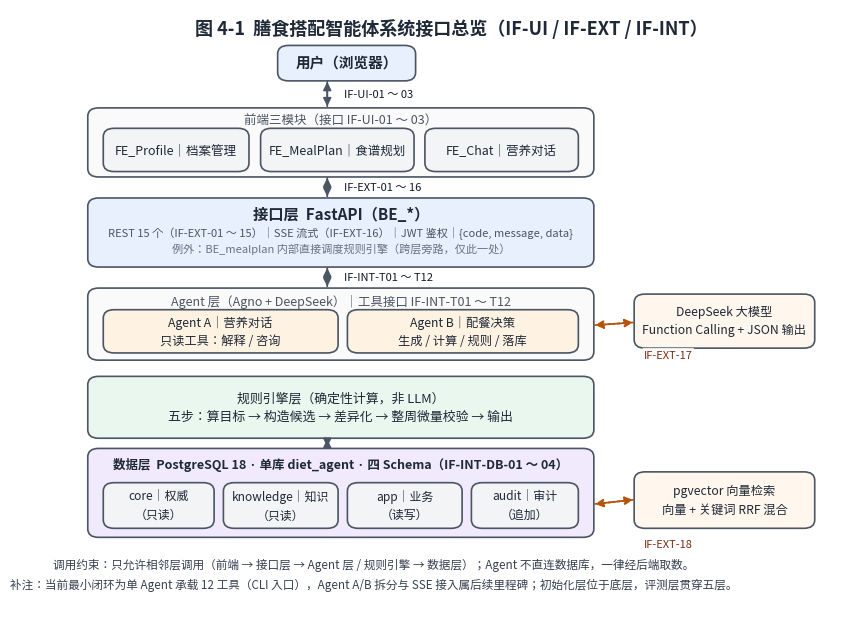

Source code (Python): (Note: this script raises an exception after producing the figure.)
# -*- coding: utf-8 -*-
"""绘制《系统设计说明书》4.4.1 接口总览图（分层接口关系，v3 布局）。

输出：接口总览图.png（白色背景，可直接插入飞书文档）
运行：backend/.venv/Scripts/python.exe scripts/draw_api_overview.py
"""
from pathlib import Path

import matplotlib
matplotlib.use("Agg")
import matplotlib.pyplot as plt
from matplotlib.patches import FancyBboxPatch, FancyArrowPatch
from matplotlib import font_manager

FONT = Path("C:/Windows/Fonts/msyh.ttc")
if FONT.exists():
    font_manager.fontManager.addfont(str(FONT))
    plt.rcParams["font.family"] = "Microsoft YaHei"
plt.rcParams["axes.unicode_minus"] = False

fig, ax = plt.subplots(figsize=(10, 7.8), dpi=200)
ax.set_xlim(0, 100)
ax.set_ylim(0, 100)
ax.axis("off")

C_DARK = "#1f2937"
C_LINE = "#4b5563"
C_FILL = "#f3f4f6"
C_BLUE = "#e8f0fe"
C_GREEN = "#e9f7ef"
C_ORANGE = "#fef3e2"
C_PURPLE = "#f0eafc"


def box(x0, y0, x1, y1, text="", fc=C_FILL, fs=10.5, bold=False, ec=C_LINE, lw=1.2):
    ax.add_patch(FancyBboxPatch(
        (x0, y0), x1 - x0, y1 - y0,
        boxstyle="round,pad=0.4,rounding_size=1.4",
        linewidth=lw, edgecolor=ec, facecolor=fc,
    ))
    if text:
        ax.text((x0 + x1) / 2, (y0 + y1) / 2, text, ha="center", va="center",
                fontsize=fs, color=C_DARK, fontweight="bold" if bold else "normal",
                linespacing=1.55)


def biarrow(x, y_bottom, y_top, label="", ls="-", color=C_LINE):
    """垂直双向箭头（若 y_bottom > y_top 自动交换），标签放箭头右侧。"""
    y0, y1 = min(y_bottom, y_top), max(y_bottom, y_top)
    for a, b in (((x, y0), (x, y1)), ((x, y1), (x, y0))):
        ax.add_patch(FancyArrowPatch(a, b, arrowstyle="-|>", linestyle=ls,
                                     mutation_scale=12, linewidth=1.25, color=color))
    if label:
        ax.text(x + 2.2, (y0 + y1) / 2, label, fontsize=8, color="#111827",
                ha="left", va="center",
                bbox=dict(boxstyle="round,pad=0.2", fc="white", ec="none", alpha=0.98))


def arrow_to(x0, y0, x1, y1, label="", lx=None, ly=None, color="#b45309"):
    for a, b in (((x0, y0), (x1, y1)), ((x1, y1), (x0, y0))):
        ax.add_patch(FancyArrowPatch(a, b, arrowstyle="-|>", linestyle="--",
                                     mutation_scale=12, linewidth=1.25, color=color))
    if label:
        ax.text(lx if lx is not None else (x0 + x1) / 2,
                ly if ly is not None else (y0 + y1) / 2 + 2.2,
                label, fontsize=8, color="#7c2d12", ha="center", va="center",
                bbox=dict(boxstyle="round,pad=0.2", fc="white", ec="none", alpha=0.98))


# 标题
ax.text(50, 96.8, "图 4-1  膳食搭配智能体系统接口总览（IF-UI / IF-EXT / IF-INT）",
        fontsize=13, fontweight="bold", ha="center", va="center", color=C_DARK)

X = 34                                 # 主链路箭头横坐标
LX0, LX1 = 3.5, 68                     # 主链路左/右边界

# 1 用户
box(28, 88.5, 45, 93.6, "用户（浏览器）", fc=C_BLUE, fs=10.5, bold=True)

# 2 前端三模块  83.2 - 72.5
box(LX0, 72.5, LX1, 83.2, fc="#fafafa")
ax.text(35.75, 81.4, "前端三模块（接口 IF-UI-01 ～ 03）", fontsize=9,
        ha="center", va="center", color=C_LINE)
box(5.5, 73.4, 23.5, 79.8, "FE_Profile｜档案管理", fs=9)
box(25.8, 73.4, 44.8, 79.8, "FE_MealPlan｜食谱规划", fs=9)
box(47, 73.4, 66, 79.8, "FE_Chat｜营养对话", fs=9)

# 3 接口层  57.5 - 68.2
box(LX0, 57.5, LX1, 68.2, fc=C_BLUE)
ax.text(35.75, 65.9, "接口层  FastAPI（BE_*）", fontsize=11, fontweight="bold",
        ha="center", va="center", color=C_DARK)
ax.text(35.75, 62.9, "REST 15 个（IF-EXT-01 ～ 15）｜SSE 流式（IF-EXT-16）｜JWT 鉴权｜{code, message, data}",
        fontsize=8, ha="center", va="center", color=C_LINE)
ax.text(35.75, 60.1, "例外：BE_mealplan 内部直接调度规则引擎（跨层旁路，仅此一处）",
        fontsize=8, ha="center", va="center", color="#6b7280", style="italic")

# 4 Agent 层  42 - 53.2
box(LX0, 42, LX1, 53.2, fc="#fafafa")
ax.text(35.75, 51.4, "Agent 层（Agno + DeepSeek）｜工具接口 IF-INT-T01 ～ T12",
        fontsize=9, ha="center", va="center", color=C_LINE)
box(5.5, 43.2, 35, 49.6, "Agent A｜营养对话\n只读工具：解释 / 咨询", fc=C_ORANGE, fs=8.8)
box(37, 43.2, 66, 49.6, "Agent B｜配餐决策\n生成 / 计算 / 规则 / 落库", fc=C_ORANGE, fs=8.8)

# 5 规则引擎  29 - 38.5
box(LX0, 29, LX1, 38.5,
    "规则引擎层（确定性计算，非 LLM）\n"
    "五步：算目标 → 构造候选 → 差异化 → 整周微量校验 → 输出",
    fc=C_GREEN, fs=9.3)

# 6 数据层  12.5 - 26.5
box(LX0, 12.5, LX1, 26.5, fc=C_PURPLE)
ax.text(35.75, 24.2, "数据层  PostgreSQL 18 · 单库 diet_agent · 四 Schema（IF-INT-DB-01 ～ 04）",
        fontsize=9, ha="center", va="center", color=C_DARK, fontweight="bold")
box(5.5, 14, 19, 20.8, "core｜权威\n（只读）", fs=8.6)
box(21, 14, 35, 20.8, "knowledge｜知识\n（只读）", fs=8.6)
box(37, 14, 51, 20.8, "app｜业务\n（读写）", fs=8.6)
box(53, 14, 66, 20.8, "audit｜审计\n（追加）", fs=8.6)

# 右侧外部服务
box(74, 44, 96.5, 52.2, "DeepSeek 大模型\nFunction Calling + JSON 输出", fc="#fff7ed", fs=8.8)
box(74, 14, 96.5, 22.6, "pgvector 向量检索\n向量 + 关键词 RRF 混合", fc="#fff7ed", fs=8.8)

# 层间箭头
biarrow(X, 88.4, 83.4, "IF-UI-01 ～ 03")
biarrow(X, 72.4, 68.4, "IF-EXT-01 ～ 16")
biarrow(X, 57.4, 53.4, "IF-INT-T01 ～ T12")
biarrow(X, 28.9, 26.7)   # 标识已写入数据层标题，避免标签压框线

# 外部服务箭头
arrow_to(68.2, 47.4, 73.8, 47.9, "IF-EXT-17", lx=78, ly=42.4)
arrow_to(68.2, 17.6, 73.8, 18.4, "IF-EXT-18", lx=78, ly=10.9)

# 底部说明
ax.text(40, 7.6,
        "调用约束：只允许相邻层调用（前端 → 接口层 → Agent 层 / 规则引擎 → 数据层）；Agent 不直连数据库，一律经后端取数。",
        fontsize=8.4, ha="center", va="center", color="#374151")
ax.text(40, 4.2,
        "补注：当前最小闭环为单 Agent 承载 12 工具（CLI 入口），Agent A/B 拆分与 SSE 接入属后续里程碑；初始化层位于底层，评测层贯穿五层。",
        fontsize=8.4, ha="center", va="center", color="#374151", style="italic")

out = Path(__file__).resolve().parent.parent.parent / "接口总览图.png"
fig.savefig(out, bbox_inches="tight", facecolor="white", pad_inches=0.35)
print(str(out))
